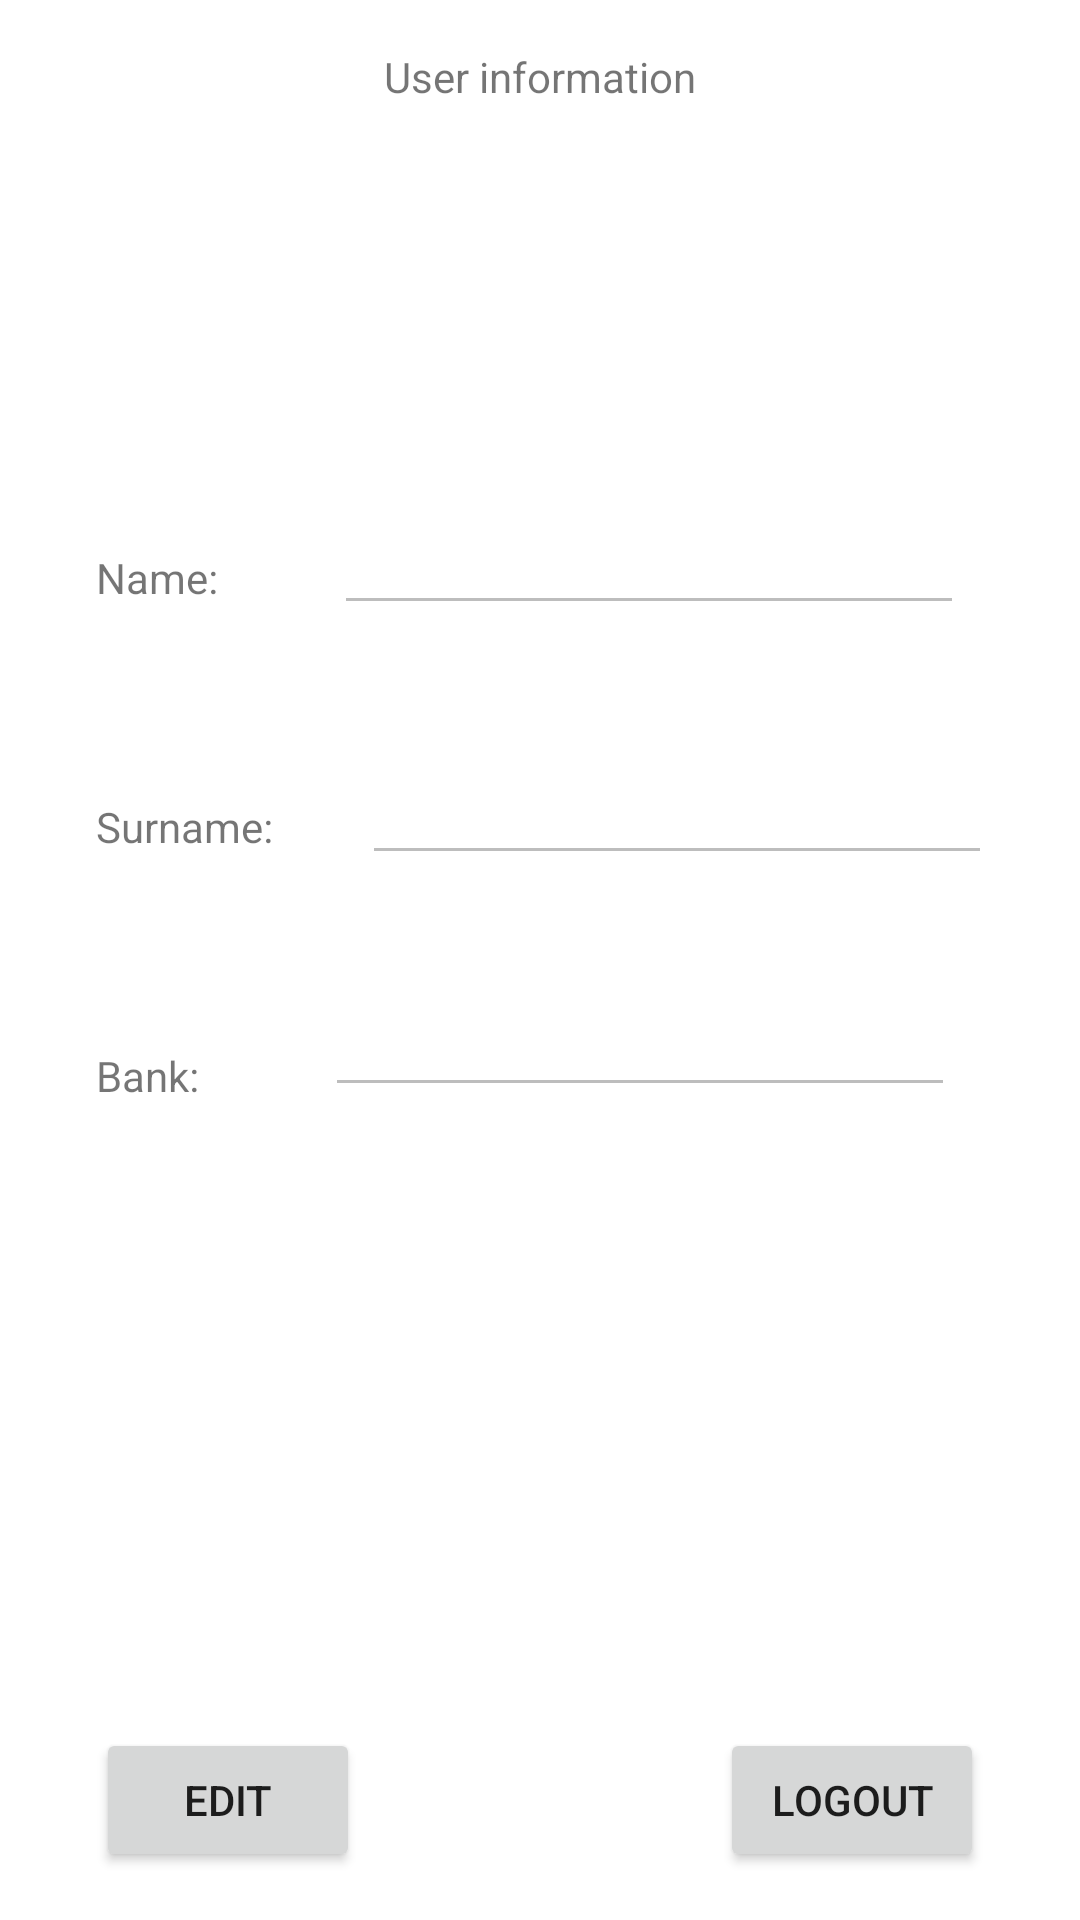

Layout XML and referenced resources for this Android screen:
<!-- AndroidManifest.xml: application theme Theme.RAFEWallet -->
<!-- res/layout/fragment_profile.xml -->
<?xml version="1.0" encoding="utf-8"?>
<androidx.constraintlayout.widget.ConstraintLayout xmlns:android="http://schemas.android.com/apk/res/android"
    xmlns:app="http://schemas.android.com/apk/res-auto"
    xmlns:tools="http://schemas.android.com/tools"
    android:layout_width="match_parent"
    android:layout_height="match_parent"
    tools:context=".ui.profile.ProfileFragment">

    <Button
        android:id="@+id/profile_edit_button"
        android:layout_width="wrap_content"
        android:layout_height="wrap_content"
        android:layout_marginStart="32dp"
        android:layout_marginBottom="16dp"
        android:text="@string/profile_button_edit_text"
        app:layout_constraintBottom_toBottomOf="parent"
        app:layout_constraintStart_toStartOf="parent" />

    <Button
        android:id="@+id/profile_logout_button"
        android:layout_width="wrap_content"
        android:layout_height="wrap_content"
        android:layout_marginEnd="32dp"
        android:layout_marginBottom="16dp"
        android:text="@string/profile_button_logout_text"
        app:layout_constraintBottom_toBottomOf="parent"
        app:layout_constraintEnd_toEndOf="parent" />

    <TextView
        android:id="@+id/textView3"
        android:layout_width="wrap_content"
        android:layout_height="wrap_content"
        android:layout_marginTop="16dp"
        android:text="@string/profile_info_text"
        app:layout_constraintEnd_toEndOf="parent"
        app:layout_constraintStart_toStartOf="parent"
        app:layout_constraintTop_toTopOf="parent" />

    <ImageView
        android:id="@+id/imageView"
        android:layout_width="100dp"
        android:layout_height="100dp"
        android:layout_marginTop="16dp"
        app:layout_constraintEnd_toEndOf="parent"
        app:layout_constraintStart_toStartOf="parent"
        app:layout_constraintTop_toBottomOf="@+id/textView3"
        android:src="@drawable/outline_attach_money_24" />

    <TextView
        android:id="@+id/textView5"
        android:layout_width="wrap_content"
        android:layout_height="wrap_content"
        android:layout_marginStart="32dp"
        android:layout_marginTop="32dp"
        android:text="@string/profile_name_text"
        app:layout_constraintStart_toStartOf="parent"
        app:layout_constraintTop_toBottomOf="@+id/imageView" />

    <EditText
        android:id="@+id/profile_name_edit_text"
        android:layout_width="wrap_content"
        android:layout_height="wrap_content"
        android:layout_marginTop="16dp"
        android:ems="10"
        android:inputType="textPersonName"
        app:layout_constraintEnd_toEndOf="parent"
        app:layout_constraintStart_toEndOf="@+id/textView5"
        app:layout_constraintTop_toBottomOf="@+id/imageView"
        android:enabled="false"/>

    <TextView
        android:id="@+id/textView6"
        android:layout_width="wrap_content"
        android:layout_height="wrap_content"
        android:layout_marginStart="32dp"
        android:layout_marginTop="64dp"
        android:text="@string/profile_surname_text"
        app:layout_constraintStart_toStartOf="parent"
        app:layout_constraintTop_toBottomOf="@+id/textView5" />

    <EditText
        android:id="@+id/profile_surname_edit_text"
        android:layout_width="wrap_content"
        android:layout_height="wrap_content"
        android:layout_marginTop="42dp"
        android:ems="10"
        android:inputType="textPersonName"
        android:enabled="false"
        app:layout_constraintEnd_toEndOf="parent"
        app:layout_constraintStart_toEndOf="@+id/textView6"
        app:layout_constraintTop_toBottomOf="@+id/profile_name_edit_text" />

    <TextView
        android:id="@+id/textView11"
        android:layout_width="wrap_content"
        android:layout_height="wrap_content"
        android:layout_marginStart="32dp"
        android:layout_marginTop="64dp"
        android:text="@string/profile_bank_text"
        app:layout_constraintStart_toStartOf="parent"
        app:layout_constraintTop_toBottomOf="@+id/textView6" />

    <EditText
        android:id="@+id/profile_bank_edit_text"
        android:layout_width="wrap_content"
        android:layout_height="wrap_content"
        android:layout_marginTop="36dp"
        android:enabled="false"
        android:ems="10"
        android:inputType="textPersonName"
        app:layout_constraintEnd_toEndOf="parent"
        app:layout_constraintStart_toEndOf="@+id/textView11"
        app:layout_constraintTop_toBottomOf="@+id/profile_surname_edit_text" />
</androidx.constraintlayout.widget.ConstraintLayout>
<!-- resources referenced by this layout -->
<resources>
  <string name="profile_bank_text">Bank:</string>
  <string name="profile_button_edit_text">Edit</string>
  <string name="profile_button_logout_text">Logout</string>
  <string name="profile_info_text">User information</string>
  <string name="profile_name_text">Name:</string>
  <string name="profile_surname_text">Surname:</string>
  <style name="Theme.RAFEWallet" parent="Theme.MaterialComponents.DayNight.DarkActionBar">
          
          <item name="colorPrimary">@color/black</item>
          <item name="colorPrimaryVariant">@color/black</item>
          <item name="colorOnPrimary">@color/white</item>
          
          <item name="colorSecondary">@color/teal_200</item>
          <item name="colorSecondaryVariant">@color/teal_700</item>
          <item name="colorOnSecondary">@color/black</item>
          
          <item name="android:statusBarColor" tools:targetApi="l">?attr/colorPrimaryVariant</item>
          
      </style>
  <color name="black">#FF000000</color>
  <color name="white">#FFFFFFFF</color>
  <color name="teal_200">#FF03DAC5</color>
  <color name="teal_700">#FF018786</color>
</resources>
